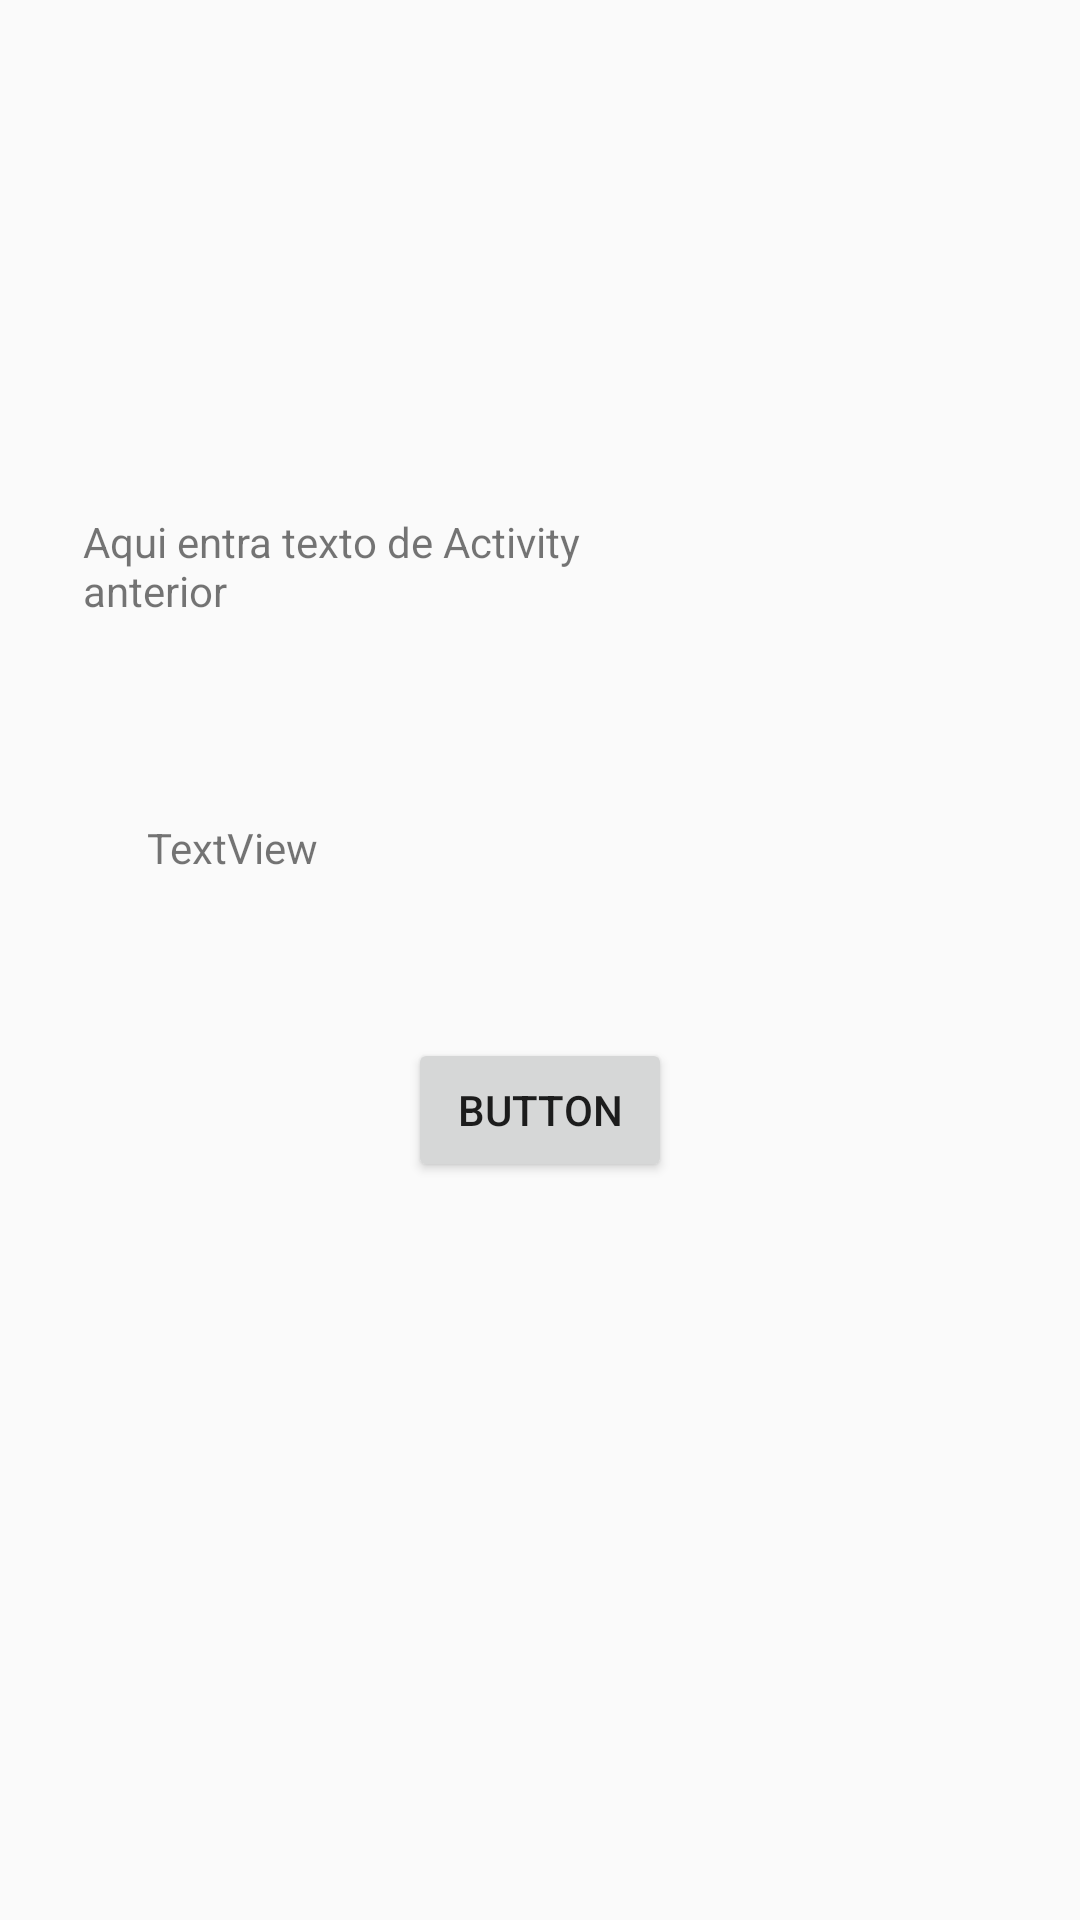

Write the Android layout XML for this screen, with the resource values it uses.
<!-- AndroidManifest.xml: application theme AppTheme -->
<!-- res/layout/activity_poner_texto.xml -->
<?xml version="1.0" encoding="utf-8"?>
<androidx.constraintlayout.widget.ConstraintLayout xmlns:android="http://schemas.android.com/apk/res/android"
    xmlns:app="http://schemas.android.com/apk/res-auto"
    xmlns:tools="http://schemas.android.com/tools"
    android:layout_width="match_parent"
    android:layout_height="match_parent"
    tools:context=".RecibirTextodeActivityAntrior">

    <Button
        android:id="@+id/button"
        android:layout_width="wrap_content"
        android:layout_height="wrap_content"
        android:layout_marginBottom="246dp"
        android:text="Button"
        app:layout_constraintBottom_toBottomOf="parent"
        app:layout_constraintEnd_toEndOf="parent"
        app:layout_constraintStart_toStartOf="parent" />

    <TextView
        android:id="@+id/TextodeRecipirActivityAnterior"
        android:layout_width="169dp"
        android:layout_height="0dp"
        android:layout_marginTop="171dp"
        android:layout_marginBottom="64dp"
        android:text="Aqui entra texto de Activity anterior"
        app:layout_constraintBottom_toTopOf="@+id/TextodeRecipirActivityAnterior2"
        app:layout_constraintEnd_toEndOf="parent"
        app:layout_constraintHorizontal_bias="0.144"
        app:layout_constraintStart_toStartOf="parent"
        app:layout_constraintTop_toTopOf="parent"
        app:layout_constraintVertical_bias="0.267" />

    <TextView
        android:id="@+id/TextodeRecipirActivityAnterior2"
        android:layout_width="167dp"
        android:layout_height="0dp"
        android:layout_marginEnd="8dp"
        android:layout_marginRight="8dp"
        android:layout_marginBottom="329dp"
        android:text="TextView"
        app:layout_constraintBottom_toBottomOf="parent"
        app:layout_constraintEnd_toEndOf="@+id/button"
        app:layout_constraintTop_toBottomOf="@+id/TextodeRecipirActivityAnterior" />

</androidx.constraintlayout.widget.ConstraintLayout>
<!-- resources referenced by this layout -->
<resources>
  <style name="AppTheme" parent="Theme.AppCompat.Light.DarkActionBar">
          
          <item name="colorPrimary">@color/colorPrimary</item>
          <item name="colorPrimaryDark">@color/colorPrimaryDark</item>
          <item name="colorAccent">@color/colorAccent</item>
      </style>
  <!-- not gathered from this repository: default colours our renderer supplied (Android Studio template values) -->
  <color name="colorPrimary">#FF6200EE</color>
  <color name="colorPrimaryDark">#FF3700B3</color>
  <color name="colorAccent">#FF03DAC5</color>
</resources>
